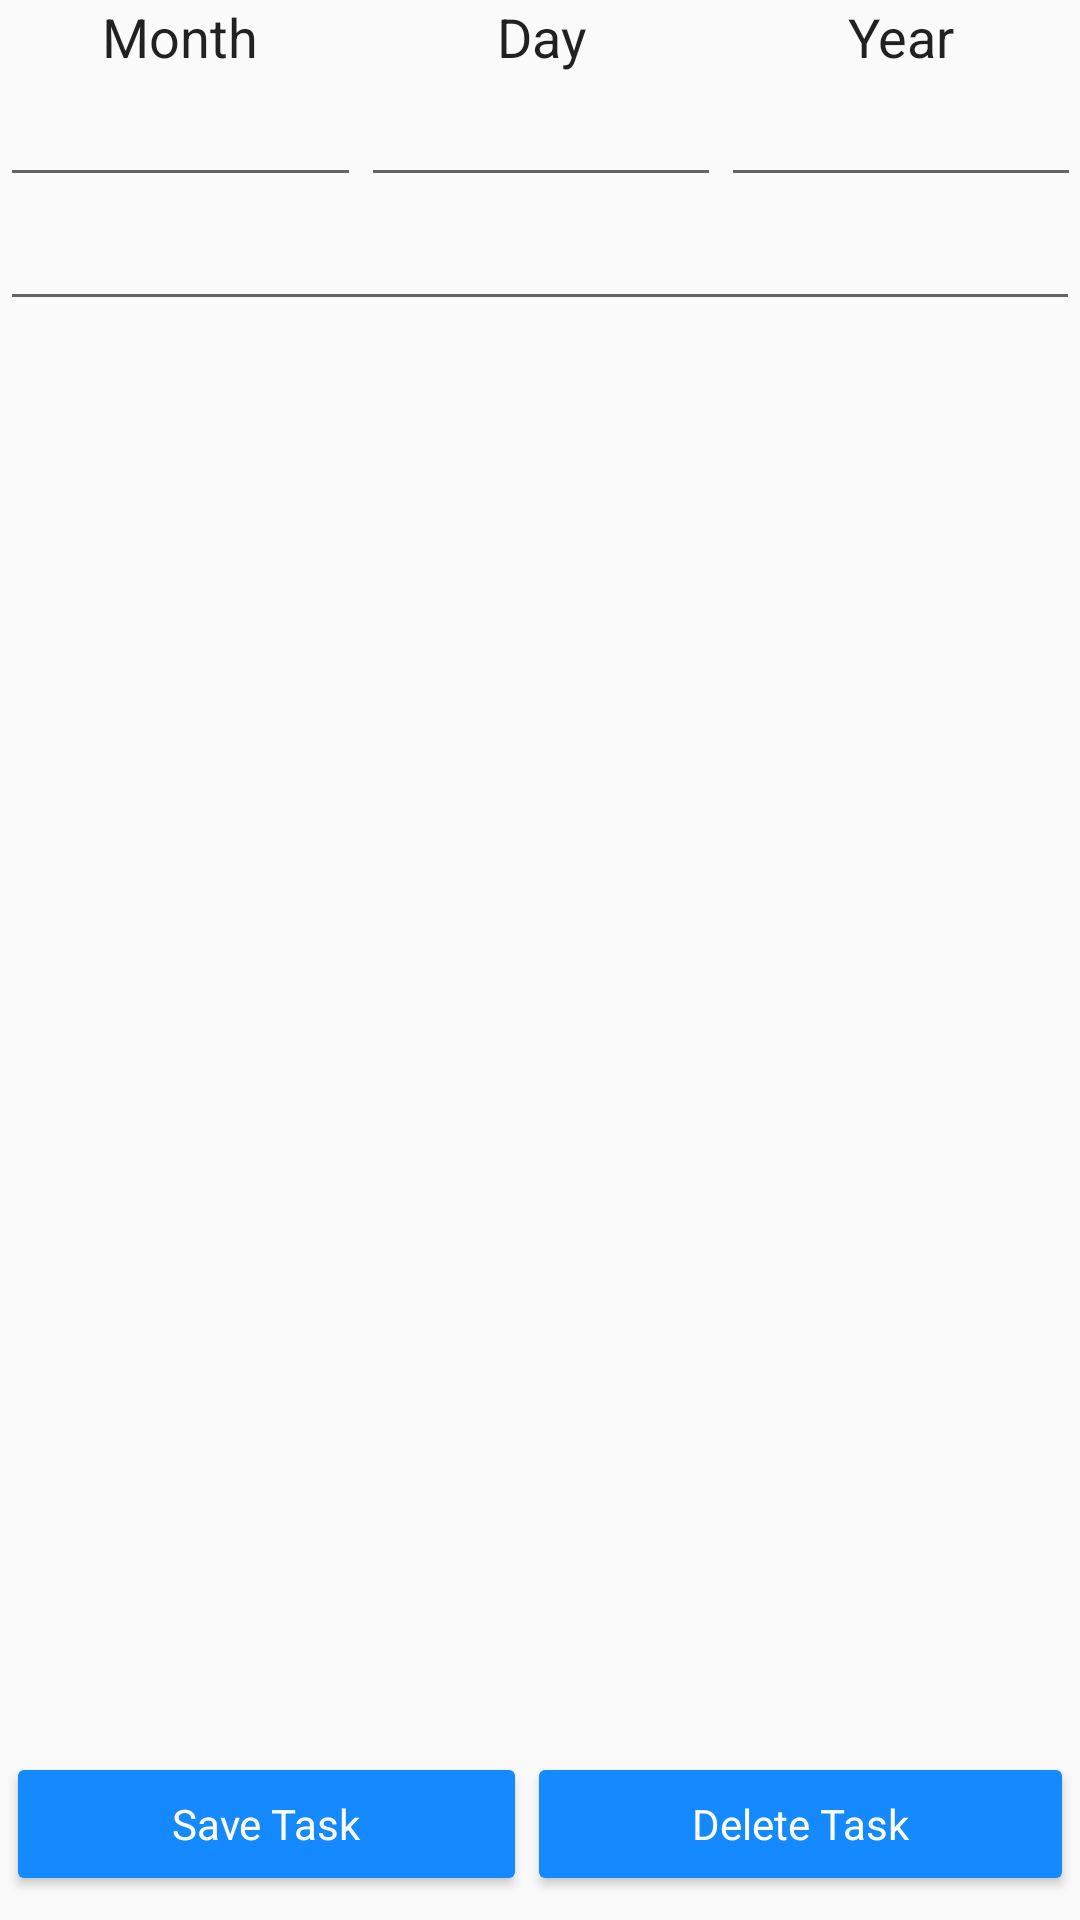

Write the Android layout XML for this screen, with the resource values it uses.
<!-- AndroidManifest.xml: application theme AppTheme -->
<!-- res/layout/activity_edit_del.xml -->
<?xml version="1.0" encoding="utf-8"?>
<android.support.constraint.ConstraintLayout xmlns:android="http://schemas.android.com/apk/res/android"
    xmlns:app="http://schemas.android.com/apk/res-auto"
    xmlns:tools="http://schemas.android.com/tools"
    android:layout_width="match_parent"
    android:layout_height="match_parent"
    tools:context=".EditDelActivity">

    <LinearLayout
        android:id="@+id/linearEdit1"
        android:layout_width="match_parent"
        android:layout_height="wrap_content"
        android:weightSum="100"
        android:orientation="horizontal">

        <TextView
            android:layout_width="match_parent"
            android:layout_height="wrap_content"
            android:textSize="18sp"
            android:layout_weight="33.33"
            android:gravity="center"
            android:text="@string/text_month"
            android:textAppearance="@style/TextAppearance.AppCompat.Body1" />

        <TextView
            android:layout_width="match_parent"
            android:layout_height="wrap_content"
            android:textSize="18sp"
            android:layout_weight="33.33"
            android:gravity="center"
            android:text="@string/text_day"
            android:textAppearance="@style/TextAppearance.AppCompat.Body1" />

        <TextView
            android:layout_width="match_parent"
            android:layout_height="wrap_content"
            android:textSize="18sp"
            android:layout_weight="33.33"
            android:gravity="center"
            android:text="@string/text_year"
            android:textAppearance="@style/TextAppearance.AppCompat.Body1" />
    </LinearLayout>

    <LinearLayout
        android:id="@+id/linearEdit2"
        android:layout_width="match_parent"
        android:layout_height="wrap_content"
        android:weightSum="100"
        app:layout_constraintEnd_toEndOf="parent"
        app:layout_constraintStart_toStartOf="parent"
        app:layout_constraintTop_toBottomOf="@+id/linearEdit1">

        <EditText
            android:id="@+id/textEditMonth"
            android:layout_width="match_parent"
            android:layout_height="wrap_content"
            android:layout_weight="33.33"
            android:gravity="center"
            android:lines="1"
            android:maxLength="2"
            android:maxLines="1"
            android:textAppearance="@style/TextAppearance.AppCompat.Body1"
            android:textSize="18sp" />

        <EditText
            android:id="@+id/textEditDay"
            android:layout_width="match_parent"
            android:layout_height="wrap_content"
            android:layout_weight="33.33"
            android:gravity="center"
            android:lines="1"
            android:maxLength="2"
            android:maxLines="1"
            android:textAppearance="@style/TextAppearance.AppCompat.Body1"
            android:textSize="18sp" />

        <EditText
            android:id="@+id/textEditYear"
            android:layout_width="match_parent"
            android:layout_height="wrap_content"
            android:layout_weight="33.33"
            android:gravity="center"
            android:lines="1"
            android:maxLength="4"
            android:maxLines="1"
            android:textAppearance="@style/TextAppearance.AppCompat.Body1"
            android:textSize="18sp" />

    </LinearLayout>

    <FrameLayout
        android:layout_width="match_parent"
        android:layout_height="0dp"
        app:layout_constraintBottom_toTopOf="@+id/linearEdit3"
        app:layout_constraintTop_toBottomOf="@+id/linearEdit2">

        <EditText
            android:id="@+id/textEditTask"
            android:layout_width="match_parent"
            android:layout_height="wrap_content"
            android:gravity="top"
            android:inputType="textMultiLine" />
    </FrameLayout>

    <LinearLayout
        android:id="@+id/linearEdit3"
        android:layout_width="match_parent"
        android:layout_height="wrap_content"
        android:layout_marginBottom="8dp"
        android:layout_marginEnd="2dp"
        android:layout_marginStart="2dp"
        android:orientation="horizontal"
        app:layout_constraintBottom_toBottomOf="parent"
        app:layout_constraintEnd_toEndOf="parent"
        app:layout_constraintStart_toStartOf="parent">

        <Button
            android:id="@+id/buttonSave"
            style="@style/AppTheme.Buttons"
            android:layout_width="wrap_content"
            android:layout_height="wrap_content"
            android:layout_weight="1"
            android:text="@string/button_save" />

        <Button
            android:id="@+id/buttonDelete"
            style="@style/AppTheme.Buttons"
            android:layout_width="wrap_content"
            android:layout_height="wrap_content"
            android:layout_weight="1"
            android:text="@string/button_delete" />
    </LinearLayout>

</android.support.constraint.ConstraintLayout>
<!-- resources referenced by this layout -->
<resources>
  <string name="button_delete">Delete Task</string>
  <string name="button_save">Save Task</string>
  <string name="text_day">Day</string>
  <string name="text_month">Month</string>
  <string name="text_year">Year</string>
  <style name="AppTheme.Buttons" parent="AppTheme">
          <item name="android:backgroundTint">@color/colorPrimary</item>
          <item name="android:textColor">@android:color/white</item>
      </style>
  <style name="AppTheme" parent="Theme.AppCompat.Light.NoActionBar">
          
          <item name="colorPrimary">@color/colorPrimary</item>
          <item name="colorPrimaryDark">@color/colorPrimaryDark</item>
          <item name="colorAccent">@color/colorAccent</item>
      </style>
  <color name="colorPrimary">#1589FF</color>
  <color name="colorPrimaryDark">#1F45FC</color>
  <color name="colorAccent">#57FEFF</color>
</resources>
